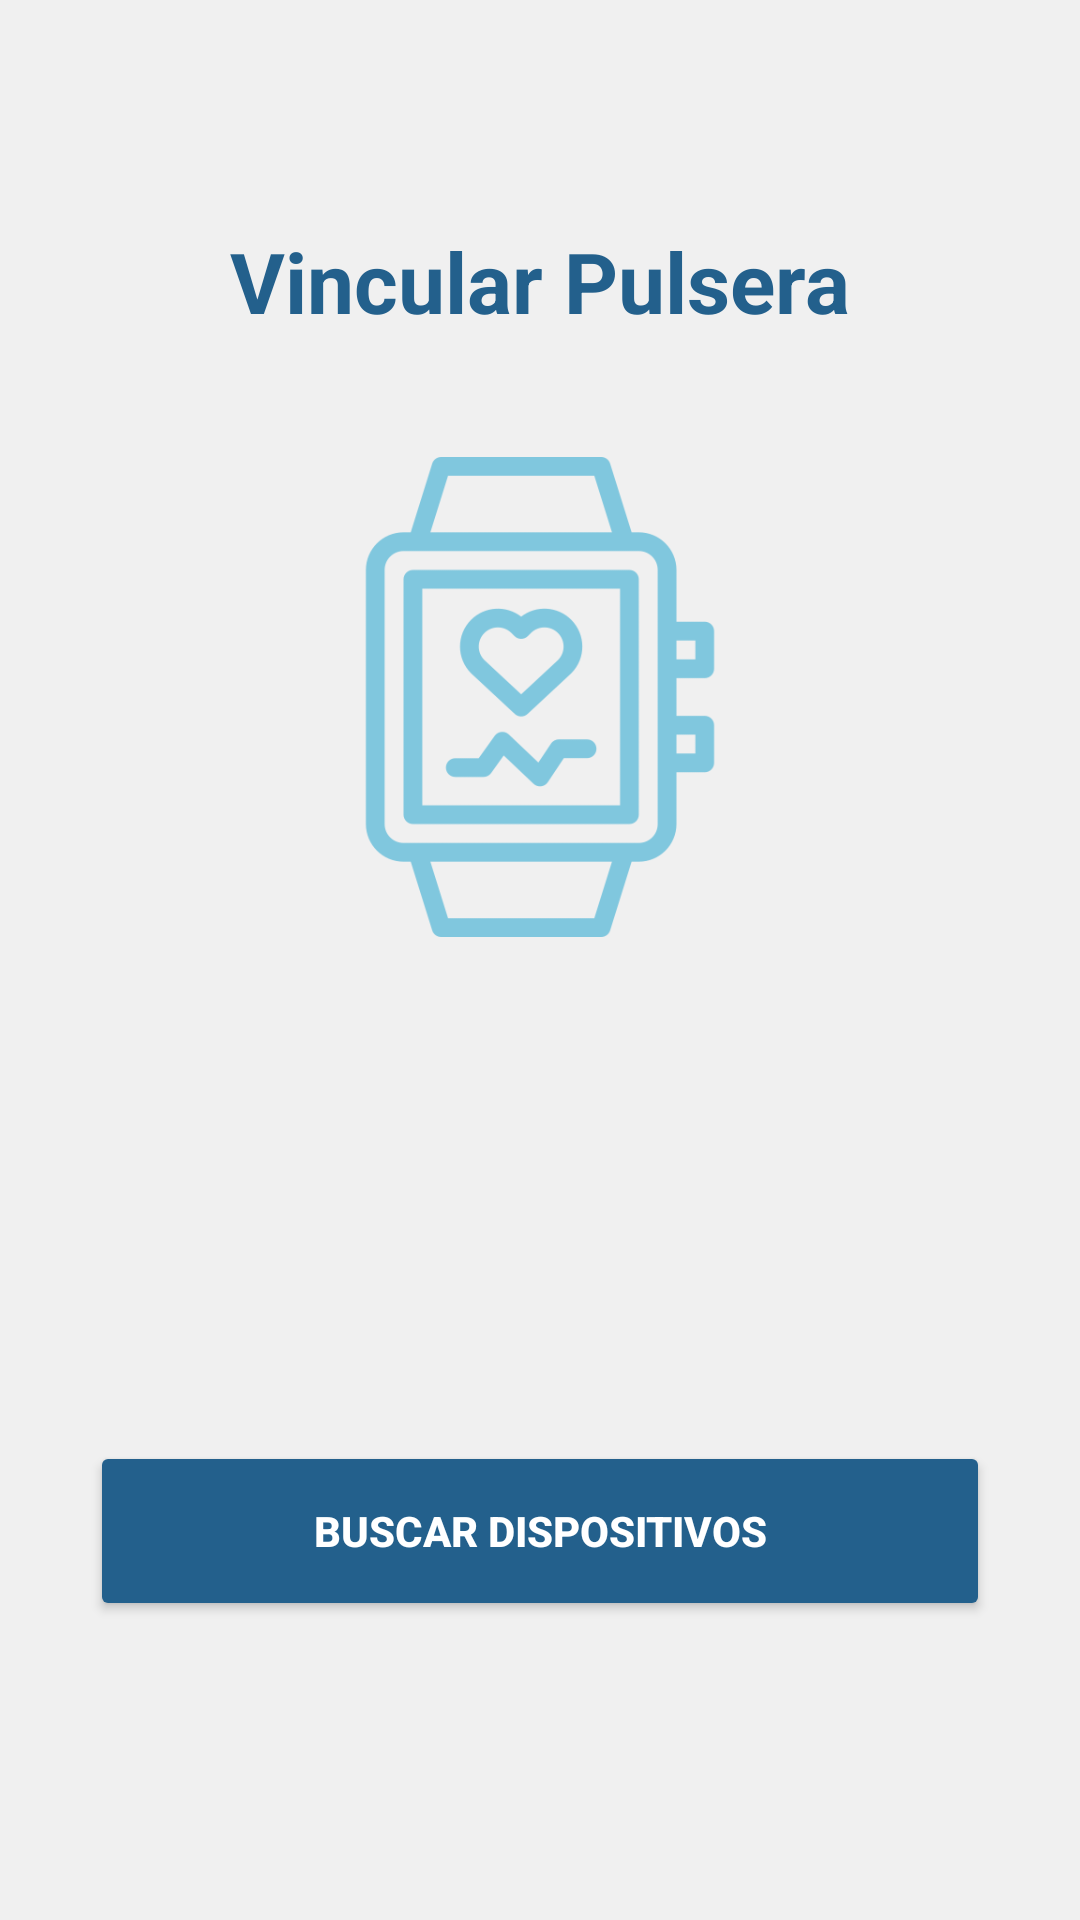

Here is an Android app screen rendered from its layout file. Give the layout XML and the strings, colors and styles it references.
<!-- AndroidManifest.xml: application theme Theme.VitaSegura -->
<!-- res/layout/activity_pulsera.xml -->
<?xml version="1.0" encoding="utf-8"?>
<LinearLayout xmlns:android="http://schemas.android.com/apk/res/android"
    xmlns:app="http://schemas.android.com/apk/res-auto"
    android:id="@+id/main"
    android:layout_width="match_parent"
    android:layout_height="match_parent"
    android:background="#F0F0F0"
    android:orientation="vertical">

    <RelativeLayout
        android:layout_width="match_parent"
        android:layout_height="wrap_content"
        android:padding="20dp">
        <ImageView
            android:id="@+id/iv_back_pulsera"
            android:layout_width="35dp"
            android:layout_height="35dp"
            android:src="@drawable/atras"
            app:tint="@color/azul_claro" />
    </RelativeLayout>

    <LinearLayout
        android:layout_width="match_parent"
        android:layout_height="match_parent"
        android:gravity="center_horizontal"
        android:orientation="vertical"
        android:paddingHorizontal="30dp">

        <TextView
            android:layout_width="wrap_content"
            android:layout_height="wrap_content"
            android:text="Vincular Pulsera"
            android:textColor="@color/azul_oscuro"
            android:textSize="28sp"
            android:textStyle="bold" />

        <ImageView
            android:id="@+id/iv_pulsera_logo"
            android:layout_width="160dp"
            android:layout_height="160dp"
            android:layout_marginTop="40dp"
            android:src="@drawable/pulsera"
            app:tint="@color/azul_claro" />

        <androidx.cardview.widget.CardView
            android:id="@+id/cv_dispositivo"
            android:layout_width="match_parent"
            android:layout_height="wrap_content"
            android:layout_marginTop="40dp"
            android:visibility="invisible"
            app:cardCornerRadius="15dp"
            app:cardElevation="4dp">

            <RelativeLayout
                android:layout_width="match_parent"
                android:layout_height="wrap_content"
                android:padding="20dp">

                <LinearLayout
                    android:layout_width="wrap_content"
                    android:layout_height="wrap_content"
                    android:orientation="vertical">
                    <TextView
                        android:id="@+id/tv_nombre_dispositivo"
                        android:layout_width="wrap_content"
                        android:layout_height="wrap_content"
                        android:text="Nombre de la pulsera"
                        android:textColor="@color/azul_oscuro"
                        android:textSize="18sp"
                        android:textStyle="bold" />
                    <TextView
                        android:id="@+id/tv_mac_dispositivo"
                        android:layout_width="wrap_content"
                        android:layout_height="wrap_content"
                        android:text="00:00:00:00:00:00"
                        android:textColor="@color/azul_claro"
                        android:textSize="14sp" />
                </LinearLayout>

                <Button
                    android:id="@+id/btn_conectar_accion"
                    android:layout_width="wrap_content"
                    android:layout_height="wrap_content"
                    android:layout_alignParentEnd="true"
                    android:layout_centerVertical="true"
                    android:backgroundTint="@color/azul_oscuro"
                    android:text="Conectar"
                    android:textAllCaps="false"
                    android:textColor="@color/blanco" />
            </RelativeLayout>
            <TextView
                android:id="@+id/tv_mensaje_vinculado"
                android:layout_width="wrap_content"
                android:layout_height="wrap_content"
                android:layout_marginTop="10dp"
                android:text="Pulsera ya vinculada"
                android:textColor="#00BFA5"
                android:textSize="18sp"
                android:textStyle="bold"
                android:visibility="gone" />
        </androidx.cardview.widget.CardView>

        <ProgressBar
            android:id="@+id/pb_buscando"
            android:layout_width="wrap_content"
            android:layout_height="wrap_content"
            android:layout_marginTop="20dp"
            android:visibility="gone"
            android:indeterminateTint="@color/azul_oscuro" />

        <Button
            android:id="@+id/btn_buscar_pulsera"
            android:layout_width="match_parent"
            android:layout_height="60dp"
            android:layout_marginTop="40dp"
            android:layout_marginBottom="40dp"
            android:backgroundTint="@color/azul_oscuro"
            android:text="Buscar Dispositivos"
            android:textColor="@android:color/white"
            android:textStyle="bold" />

    </LinearLayout>
</LinearLayout>
<!-- resources referenced by this layout -->
<resources>
  <color name="azul_claro">#80C7DE</color>
  <color name="azul_oscuro">#23608C</color>
  <color name="blanco">#FFFFFFFF</color>
  <!-- drawable pulsera: png bitmap (drawable, 12746 bytes) -->
  <style name="Theme.VitaSegura" parent="Base.Theme.VitaSegura">
      <item name="android:statusBarColor">@android:color/transparent</item>
      <item name="android:windowLightStatusBar">true</item>
      <item name="android:navigationBarColor">@android:color/transparent</item>
      </style>
  <style name="Base.Theme.VitaSegura" parent="Theme.Material3.DayNight.NoActionBar">
          
          
      </style>
</resources>
